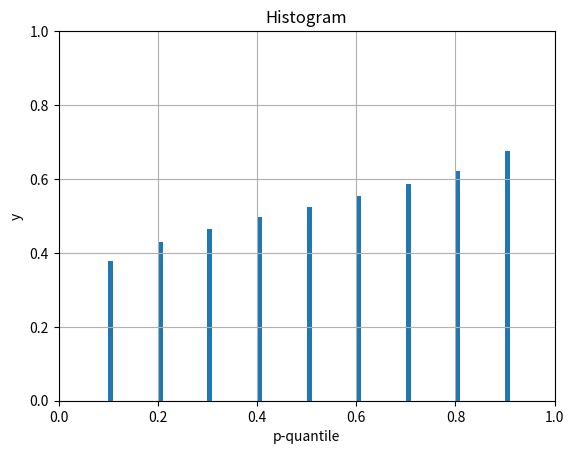

Reproduce this figure in Python.
from collections import deque as LinkedList, UserList
from typing import *

# sample mean + variance
def mean(X: List[float]) -> float:
  # return the population/sample mean of X in O(n)
  acc = 0.0
  for x in X:
    acc += x
  return acc / len(X)

def var(X: List[float], u: float) -> float:
  # return the sample variance of X given the mean u in O(n)
  acc = 0.0
  for x in X:
    acc += (x - u)**2
  return acc / (len(X) - 1)

def stdev(X: List[float], u: float) -> float:
  # return the sample standard deviation of X given the mean u in O(n)
  return var(X, u)**.5

# infinite streams
def EMA(x: float, x_old: float, a=0.1):
  # return the next (exponential moving average) step in O(1)
  return a * x + (1 - a) * x_old

def median(X: List[float]) -> float:
  # return the population median of a sorted X in O(1)
  i = len(X) // 2
  if len(X) % 2 == 1:
    return X[i]
  elif len(X) % 2 == 0:
    return (X[i] + X[i + 1]) / 2

def pQuantile(X: list[float], p: float) -> float:
  # return an estimated p-quantile of X in O(n) via P-Square algorithm
  q = sorted(X[:5])
  if len(X) <= 5:
    return q[round(p * len(X))]
  n = [i for i in range(5)]
  n_desired = [0, 2 * p, 4 * p, 2 + 2 * p, 4]
  d_n_desired = [0, p / 2, p, (1 + p) / 2, 1]
  for x in X[5:]:
    # add datapoint
    for i in range(1, 4):
      n[i] += (q[i] >= x)
    n[-1] += 1
    if x < q[0]:
      q[0] = x
    if x > q[-1]:
      q[-1] = x
    for i in range(5):
      n_desired[i] += d_n_desired[i]
    # interpolate if necessary
    for i in range(1, 4):
      d = n_desired[i] - n[i]
      if ((d >= 1) and ((n[i + 1] - n[i]) > 1)) or ((d <= -1) and ((n[i - 1] - n[i]) < -1)):
        d = (d > 0) - (d < 0)
        q_desired = q[i] + d / (n[i + 1] - n[i - 1]) * ((n[i] - n[i - 1] + d) * (q[i + 1] - q[i]) / (n[i + 1] - n[i]) +
                                                        (n[i + 1] - n[i] - d) * (q[i] - q[i - 1]) / (n[i] - n[i - 1]))
        if (q[i - 1] < q_desired < q[i + 1]):
          q[i] = q_desired
        else:
          q[i] = q[i] + d * (q[i + d] - q[i]) / (n[i + d] - n[i])
        n[i] = n[i] + d
  return q[2]

def histogram(X: list[float], bins: int, **kwargs):
  q = sorted(X[:bins + 1])
  n = [i for i in range(bins + 1)]
  for x in X[bins + 1:]:
    # add datapoint
    for i in range(1, bins):
      n[i] += (q[i] >= x)
    n[-1] += 1
    if x < q[0]:
      q[0] = x
    if x > q[-1]:
      q[-1] = x
    # interpolate if necessary
    for i in range(1, bins):
      n_desired = i * n[-1] / (bins)
      d = n_desired - n[i]
      if ((d >= 1) and ((n[i + 1] - n[i]) > 1)) or ((d <= -1) and ((n[i - 1] - n[i]) < -1)):
        d = (d > 0) - (d < 0)
        q_desired = q[i] + d / (n[i + 1] - n[i - 1]) * ((n[i] - n[i - 1] + d) * (q[i + 1] - q[i]) / (n[i + 1] - n[i]) +
                                                        (n[i + 1] - n[i] - d) * (q[i] - q[i - 1]) / (n[i] - n[i - 1]))
        if (q[i - 1] < q_desired < q[i + 1]):
          q[i] = q_desired
        else:
          q[i] = q[i] + d * (q[i + d] - q[i]) / (n[i + d] - n[i])
        n[i] = n[i] + d
  q = [(q[i] - q[0]) / (q[-1] - q[0]) for i in range(bins + 1)]
  print(q)
  
  import matplotlib.pyplot as plt
  fig, ax = plt.subplots()
  widths = [(q[i + 1] - q[i]) for i in range(bins)]
  heights = [(n[i + 1] - n[i]) for i in range(bins)]
  print(widths, heights)
  do_pdf = False
  for i in range(bins):
    if do_pdf:
      ax.add_patch(plt.Rectangle((n[i] / len(X), 0), widths[i], heights[i] / sum(heights)))
      ax.set_ylim((0, heights[-1]))
    else:
      ax.add_patch(plt.Rectangle((n[i] / len(X), 0), .1 / bins, q[i]))
      ax.set_ylim((0, 1))
  ax.set(title='Histogram', xlabel='p-quantile', ylabel='y', **kwargs)
  ax.grid()
  plt.show()

# histograms? https://www.cs.wustl.edu/~jain/papers/ftp/psqr.pdf

def mode(X: List[float]) -> float:
  # return an estimated in-distribution mode of a sorted X in O(n)
  u = mean(X)
  A = LinkedList(X)
  for n in range(len(X) - 1, 0, -1):
    # remove farthest neighbor relative to the mean
    a, a_distance = A[0], abs(A[0] - u)
    b, b_distance = A[-1], abs(A[-1] - u)
    if a_distance >= b_distance:
      u -= (a - u) / n
      A.popleft()
    else:
      u -= (b - u) / n
      A.pop()
  return A[0]
  # d > 1
  # https://stackoverflow.com/questions/59672100/how-to-find-farthest-neighbors-in-euclidean-space
  # http://citeseerx.ist.psu.edu/viewdoc/download?doi=10.1.1.386.8193&rep=rep1&type=pdf
  # https://en.wikipedia.org/wiki/Priority_queue
  # https://en.wikipedia.org/wiki/R-tree
  # https://en.wikipedia.org/wiki/Ball_tree

def V(n: int, k: int, step: int = -1) -> int:
  # return variations = (n choose k) * k! in O(k)
  res = 1
  for i in range(k):
    res *= n
    n += step
  return res

def P(n: int, step: int = -1) -> int:
  # return permutations = n! in O(n)
  return V(n, n, step)

def C(n: int, k: int) -> int:
  # return combinations = (n choose k) in O(k)
  return V(n, k) // P(k)

class NamedList(UserList):
  def __init__(self, name, *args, **kwargs):
    super().__init__(*args, **kwargs)
    self.name = name

def sortedplot(*Y: Tuple[NamedList], **kwargs):
  # plot the sorted Y values in O(n log n)
  import matplotlib.pyplot as plt
  LINESTYLES = [
      (0, (3, 2, 3, 2, 3, 4)), # --- ---
      (0, (1, 1, 1, 1, 1, 3)), # *** ***
      (0, (3, 2, 1, 2, 3, 4)), # -*- -*-
      (0, (1, 2, 1, 2, 3, 4)), # **- **-
      (0, (1, 2, 3, 2, 1, 4)), # *-* *-*
  ]
  fig, ax = plt.subplots()
  Y = [NamedList(i if 'name' not in y else y.name, y) for i, y in enumerate(Y)]
  Y = sorted(Y, key=lambda y: mean(y))
  X = None
  for i, y in enumerate(Y):
    X = [j / (len(y) - 1) for j in range(len(y))]
    ax.plot(X, sorted(y), linestyle=LINESTYLES[i % len(LINESTYLES)], linewidth=1.8, label=y.name)
  ax.set(xlabel='p-quantile', xticks=X, ylabel='y', title='Sorted plot', **kwargs)
  ax.grid()
  ax.legend(prop={'size': 12})
  plt.show()

if __name__ == '__main__':
  X = sorted([0, .24, .25, 1])
  print(mode(X), X)
  
  phi = (1 + 5**.5) / 2
  X = sorted([(0.5 + i * 1 / phi) % 1 for i in range(6)])
  print(mode(X), X)
  print(mean(X), stdev(X, mean(X)))
  
  #sortedplot([0.8, 1, 1.1], [0.75, 0.75, 0.75], X)
  Z = [
      0.02, 0.15, 0.74, 0.83, 3.39, 22.37, 10.15, 15.43, 38.62, 15.92, 34.60, 10.28, 1.47, 0.40, 0.05, 11.39, 0.27,
      0.42, 0.09, 11.37
  ]
  print(pQuantile(Z, 0.5)) # exact answer: 6.931
  
  import numpy as np
  np.random.seed(19680801)
  x = np.random.randn(100000)
  print(x)
  histogram(x.tolist(), 10)
